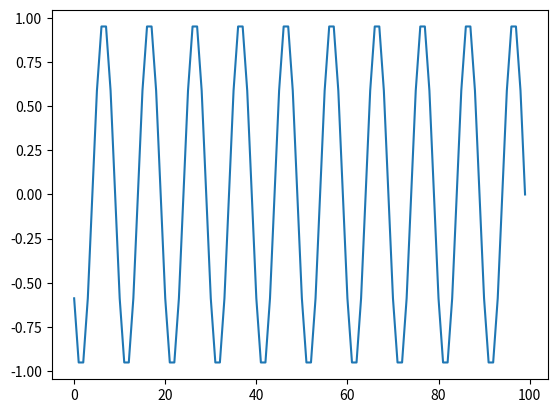

The script that saved this image:
# [redacted]

#Circular buffer


import matplotlib.pyplot as plt
import math

class RingBuffer:
    def __init__(self, size):
        self.data = [None for i in range(size)]

    def append(self, x):
        self.data.pop(0)
        self.data.append(x)

    def get(self):
        return self.data[::-1] #inverted list
        #return self.data #non-inverted list


n = 100 #buffer size
fs = 2000 #sample frequency
f = 200 #signal frequency
sample = 200 #samples
x = [0] * sample #input signal


buf = RingBuffer(n) #An instance of RingBuffer class

for i in range(sample):
    buf.append(math.sin(2 * math.pi * f * i / fs)) #buf.append(x) -> x is the signal input

#print(buf.get())
plt.plot(buf.get())
plt.show()


